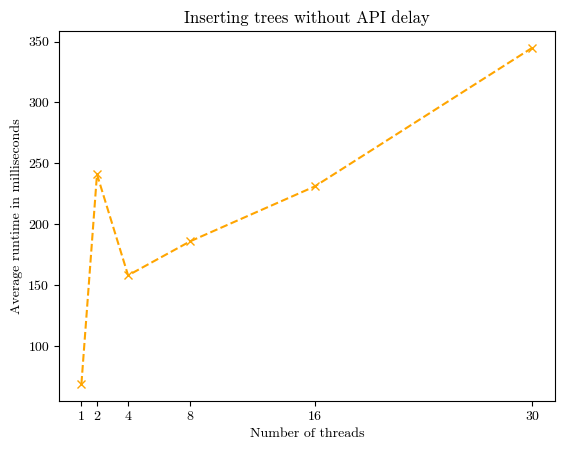

Reproduce this figure in Python.
import matplotlib.pyplot as plt
from matplotlib import rcParams

part = 1000000

# average_time = [
#     195080/part,
#     102550/part,
#     153400/part,
#     160470/part,
#     162470/part,
#     235620/part,
#     235040/part,
#     314320/part]
# x = range(0, len(average_time))
# plt.xlabel("Kdb-tree size")
# plt.ylabel("Average delete in milliseconds")
# plt.title("Delete timings single trees")
# # the 20 worst runs are bulk loadings
# plt.xticks(x, trees)
# plt.plot(x, average_time, color='green', marker='o', linestyle='dashed')
# plt.show()


# program 31: average run time 32.90 seconds!
# program 30: average run time 32.85 seconds!

# All average times:
# program 16 average run time 49.24 seconds
# program 8 average run time 82.05 seconds
# program 4 average run time 147.69 seconds
# program 2 average run time 278.95 seconds
# program 1 average run time 541.42 seconds


average_time = [
    345,
    231,
    186,
    158,
    241,
    69
]

average_time.reverse()

x = [
    1, 2, 4, 8, 16, 30
]
# plt.rcParams['font.family'] = 'serif'
# plt.rcParams['font.serif'] = ['Computer Modern']

# Set the font family to Computer Modern Roman
rcParams['font.family'] = 'serif'
rcParams['font.serif'] = ['cmr10']

# Set the font path to the directory where your font files are located
# [redacted]

# Set the font properties for the plot
font_prop = {'family': 'serif', 'size': 12,
             'weight': 'normal', 'style': 'normal'}


# x = range(0, len(average_time))
plt.xlabel("Number of threads")
plt.ylabel("Average runtime in milliseconds")
plt.title("Inserting trees without API delay")
# the 20 worst runs are bulk loadings
plt.xticks(x)
plt.plot(x, average_time, color='orange', marker='x', linestyle='dashed')
plt.show()
